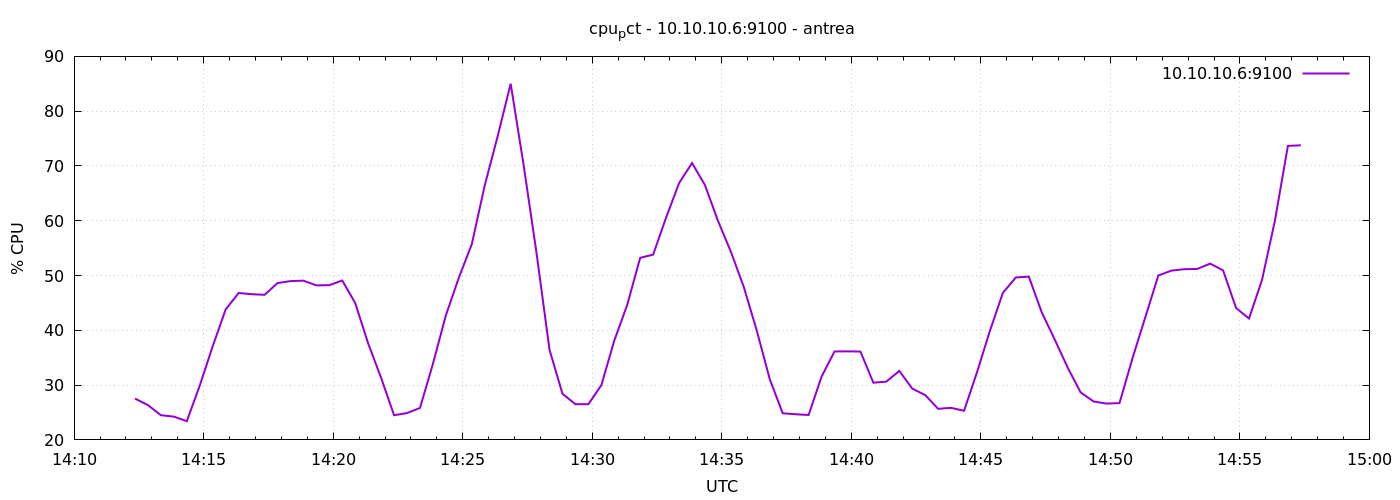

The data file committed next to this chart (first rows):
1777212741	27.547619047607963
1777212771	26.35
1777212801	24.5
1777212831	24.25
1777212861	23.42
1777212891	29.93
1777212921	37.11
1777212951	43.82
1777212981	46.81
1777213011	46.6
1777213041	46.48
1777213071	48.62
1777213101	48.98
1777213131	49.07
1777213161	48.2
1777213191	48.24
1777213221	49.1
1777213251	44.98
1777213281	37.6
1777213311	31.31
1777213341	24.5
1777213371	24.9
1777213401	25.83
1777213431	33.89
1777213461	42.75
1777213491	49.6
1777213521	55.73
1777213551	66.46
1777213581	75.46
1777213611	85.01
1777213641	70.18
1777213671	54.05
1777213701	36.45
1777213731	28.42
1777213761	26.51
1777213791	26.52
1777213821	29.98
1777213851	38.12
1777213881	44.66
1777213911	53.23
1777213941	53.82
1777213971	60.57
1777214001	66.87
1777214031	70.54
1777214061	66.5
1777214091	60
1777214121	54.34
1777214151	47.89
1777214181	39.94
1777214211	31.1
1777214241	24.86
1777214271	24.68
1777214301	24.55
1777214331	31.54
1777214361	36.14
1777214391	36.16
1777214421	36.12
1777214451	30.44
1777214481	30.64
1777214511	32.59
1777214541	29.37
... 30 more rows
